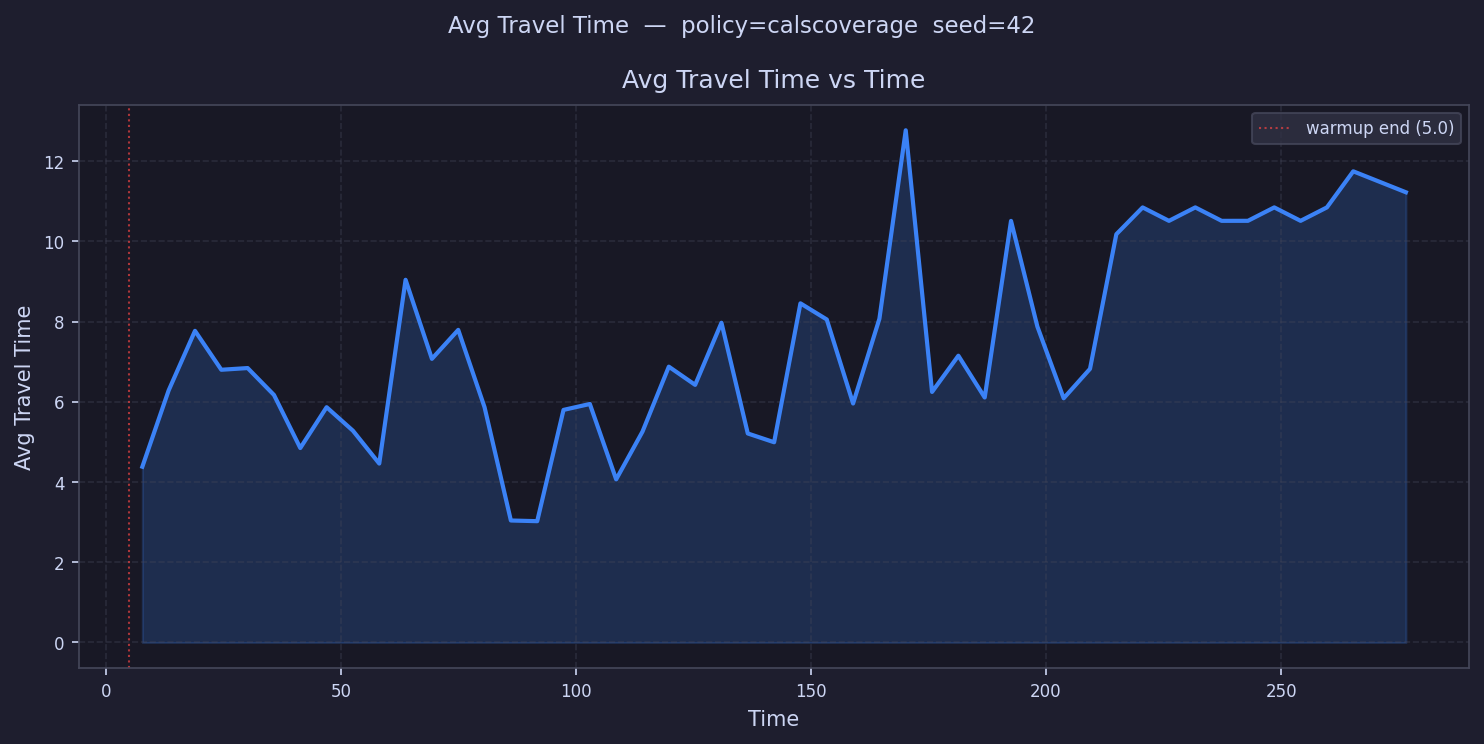

The file beside this chart, header and first rows:
time, avg_travel_time
7.799, 4.383
13.4, 6.286
19, 7.77
24.6, 6.8
30.19, 6.842
35.79, 6.172
41.39, 4.849
46.99, 5.866
52.59, 5.28
58.19, 4.461
63.79, 9.043
69.39, 7.072
74.99, 7.794
80.58, 5.866
86.18, 3.041
91.78, 3.024
97.38, 5.799
103, 5.946
108.6, 4.067
114.2, 5.258
119.8, 6.877
125.4, 6.423
131, 7.972
136.6, 5.211
142.2, 4.993
147.8, 8.456
153.4, 8.053
159, 5.958
164.6, 8.072
170.2, 12.77
175.8, 6.247
181.4, 7.15
187, 6.108
192.6, 10.51
198.2, 7.879
203.8, 6.089
209.4, 6.822
215, 10.18
220.6, 10.85
226.2, 10.51
231.8, 10.85
237.4, 10.51
243, 10.51
248.6, 10.85
254.1, 10.51
259.7, 10.85
265.3, 11.75
270.9, 
276.5, 11.23
282.1, 
